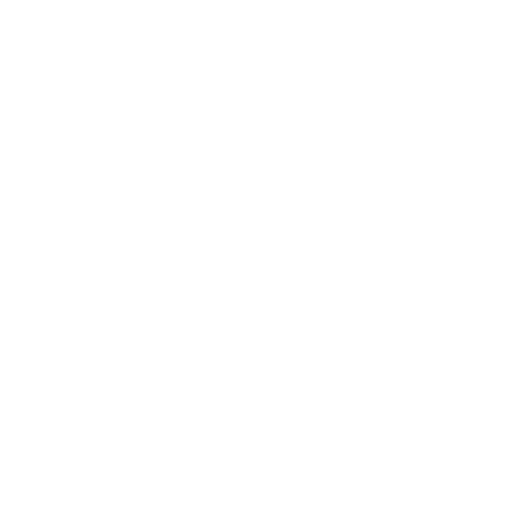
t = 0.00 s
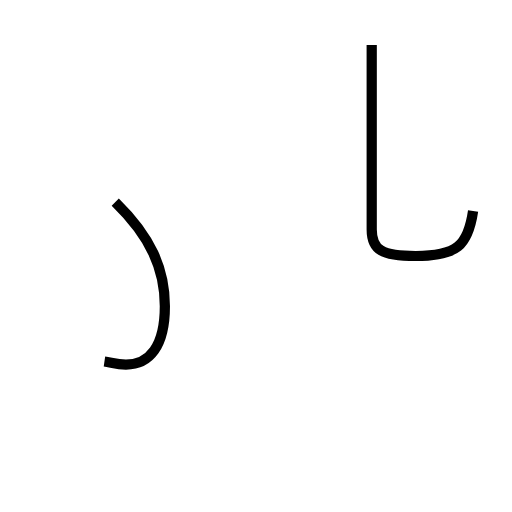
t = 1.60 s
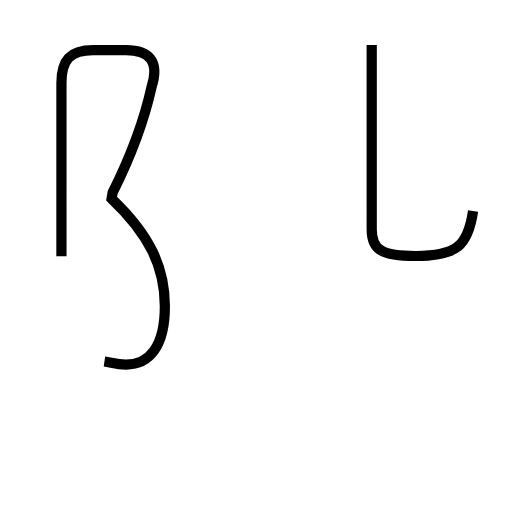
t = 2.89 s
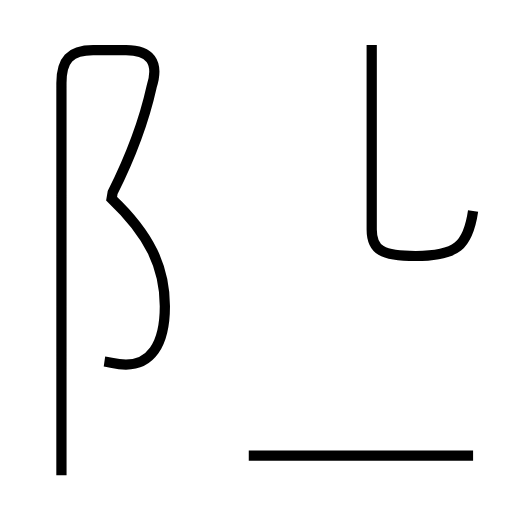
t = 4.19 s
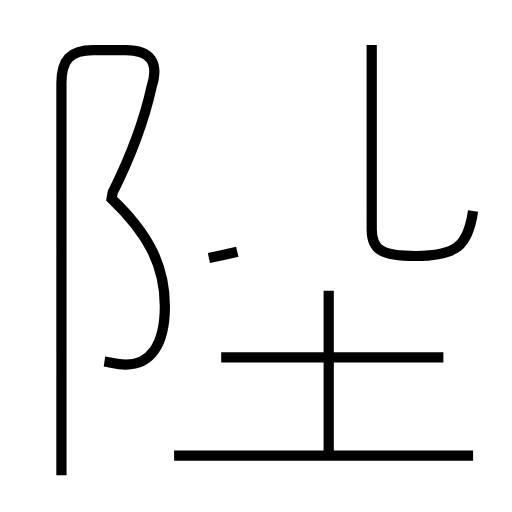
t = 5.64 s
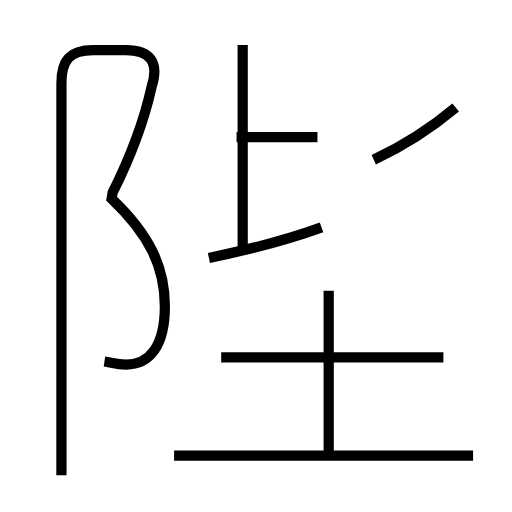
t = 7.02 s

The animated SVG that drew these frames (rendered in a browser with its animation timeline set to each time). Animation: 9 SMIL elements (animate=9); one cycle of 7.02 s.

<?xml version='1.0' encoding='utf-8'?>
<svg viewBox="0.0 -6.0 50.0 50.0" version="1.1" xmlns="http://www.w3.org/2000/svg"><rect x="-1000" y="-1000" width="2000" height="2000" stroke="white" fill="white" /><g style="fill:none;stroke:#000000;stroke-width:1"><path d="M 46.2 -23.4 C 45.7 -20.0 44.6 -19.0 40.6 -19.0 C 37.3 -19.0 36.3 -19.6 36.3 -21.6 L 36.3 -39.6 " transform="translate(0.0 38.0)" stroke-dasharray="31.992130715896515" stroke-dashoffset="31.992130715896515"><animate attributeName="stroke-dashoffset" from="31.992130715896515" to="0" dur="0.9597639214768954s" begin="0s; anim_end.end" fill="freeze" id="anim0" /></path><path d="M 10.2 -8.7 C 10.9 -8.6 11.4 -8.4 12.3 -8.4 C 14.6 -8.4 16.1 -10.2 16.1 -14.1 C 16.1 -17.9 14.6 -21.1 10.9 -24.6 L 11.0 -25.2 C 12.5 -28.2 14.0 -31.9 14.8 -35.5 C 15.6 -38.0 14.6 -39.1 12.3 -39.1 L 9.1 -39.1 C 6.8 -39.1 6.0 -38.1 6.0 -35.9 L 6.0 2.4 " transform="translate(0.0 38.0)" stroke-dasharray="85.73479888410179" stroke-dashoffset="85.73479888410179"><animate attributeName="stroke-dashoffset" from="85.73479888410179" to="0" dur="2.572043966523054s" begin="anim0.end" fill="freeze" id="anim1" /></path><path d="M 46.2 0.5 L 17.0 0.5 " transform="translate(0.0 38.0)" stroke-dasharray="29.200000000000003" stroke-dashoffset="29.200000000000003"><animate attributeName="stroke-dashoffset" from="29.200000000000003" to="0" dur="0.876s" begin="anim1.end" fill="freeze" id="anim2" /></path><path d="M 32.1 0.8 L 32.1 -15.6 " transform="translate(0.0 38.0)" stroke-dasharray="16.4" stroke-dashoffset="16.4"><animate attributeName="stroke-dashoffset" from="16.4" to="0" dur="0.49199999999999994s" begin="anim2.end" fill="freeze" id="anim3" /></path><path d="M 43.3 -9.1 L 21.6 -9.1 " transform="translate(0.0 38.0)" stroke-dasharray="21.699999999999996" stroke-dashoffset="21.699999999999996"><animate attributeName="stroke-dashoffset" from="21.699999999999996" to="0" dur="0.6509999999999998s" begin="anim3.end" fill="freeze" id="anim4" /></path><path d="M 20.4 -18.8 C 24.2 -19.6 28.1 -20.6 31.4 -21.8 " transform="translate(0.0 38.0)" stroke-dasharray="11.410793259433818" stroke-dashoffset="11.410793259433818"><animate attributeName="stroke-dashoffset" from="11.410793259433818" to="0" dur="0.3423237977830145s" begin="anim4.end" fill="freeze" id="anim5" /></path><path d="M 23.7 -19.6 L 23.7 -39.6 " transform="translate(0.0 38.0)" stroke-dasharray="20.0" stroke-dashoffset="20.0"><animate attributeName="stroke-dashoffset" from="20.0" to="0" dur="0.6s" begin="anim5.end" fill="freeze" id="anim6" /></path><path d="M 31.0 -30.6 L 23.1 -30.6 " transform="translate(0.0 38.0)" stroke-dasharray="7.899999999999999" stroke-dashoffset="7.899999999999999"><animate attributeName="stroke-dashoffset" from="7.899999999999999" to="0" dur="0.23699999999999996s" begin="anim6.end" fill="freeze" id="anim7" /></path><path d="M 36.5 -28.4 C 39.5 -29.8 42.0 -31.4 44.5 -33.5" transform="translate(0.0 38.0)" stroke-dasharray="9.516102673129629" stroke-dashoffset="9.516102673129629"><animate attributeName="stroke-dashoffset" from="9.516102673129629" to="0" dur="0.28548308019388885s" begin="anim7.end" fill="freeze" id="anim_end" /></path></g></svg>
